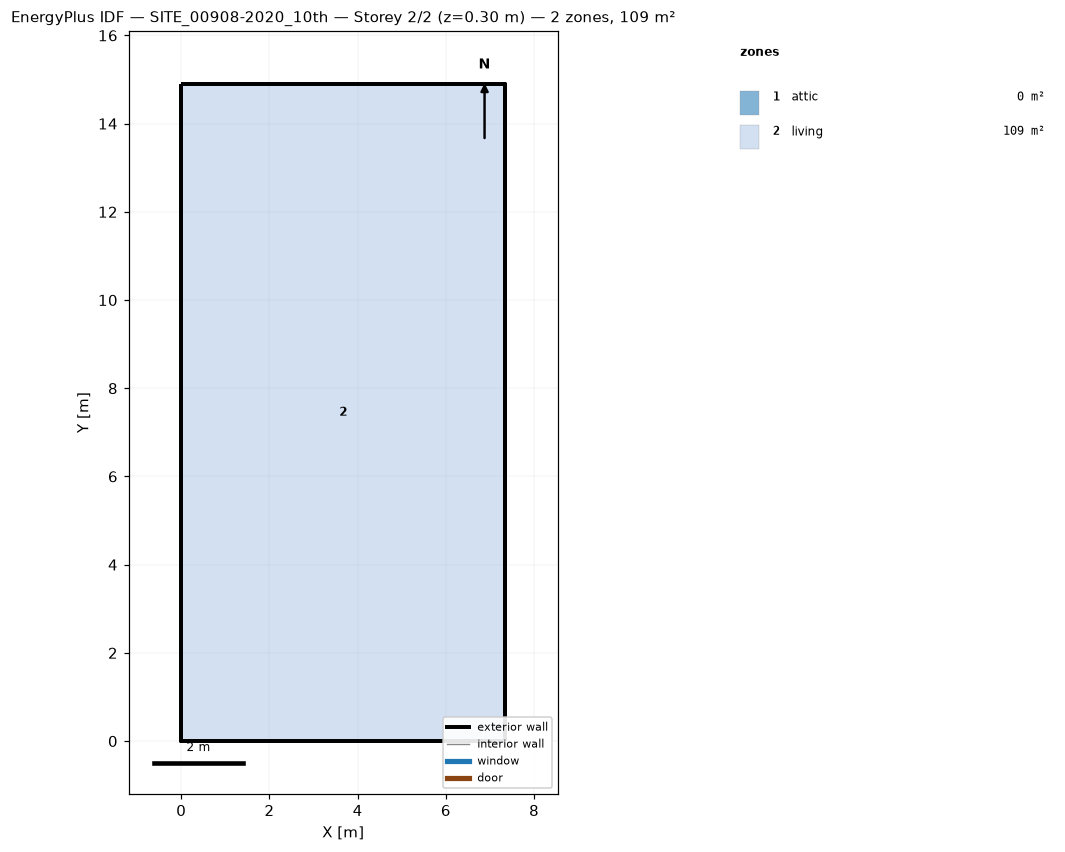
=== STOREY PLAN SPEC (per zone: floor XY polygon, exterior-wall plan segments, windows/doors) ===
zone 1: attic  (0.0 m²)
  exterior wall: (7.34, 0.00) – (7.34, 14.90) – (7.34, 7.45)  [22.4 m]
  exterior wall: (0.00, 14.90) – (0.00, 0.00) – (0.00, 7.45)  [22.4 m]
zone 2: living  (109.4 m²)
  floor: (0.00, 0.00) (0.00, 14.90) (7.34, 14.90) (7.34, 0.00)
  exterior wall: (0.00, 0.00) – (7.34, 0.00)  [7.3 m]
  exterior wall: (7.34, 0.00) – (7.34, 14.90)  [14.9 m]
  exterior wall: (7.34, 14.90) – (0.00, 14.90)  [7.3 m]
  exterior wall: (0.00, 14.90) – (0.00, 0.00)  [14.9 m]

=== DERIVED (storey summary) ===
Building: SITE_00908-2020_10th
Storey: 2 of 2  (floor level z = 0.30 m)
Storey gross floor area: 109.4 m²
Zones on this storey: 2
  - attic: floor 0.0 m²; exterior wall 44.7 m (37.0 m²); WWR 0.0%
  - living: floor 109.4 m²; exterior wall 44.5 m (133.4 m²); WWR 0.0%
Zone adjacency: (none detected)